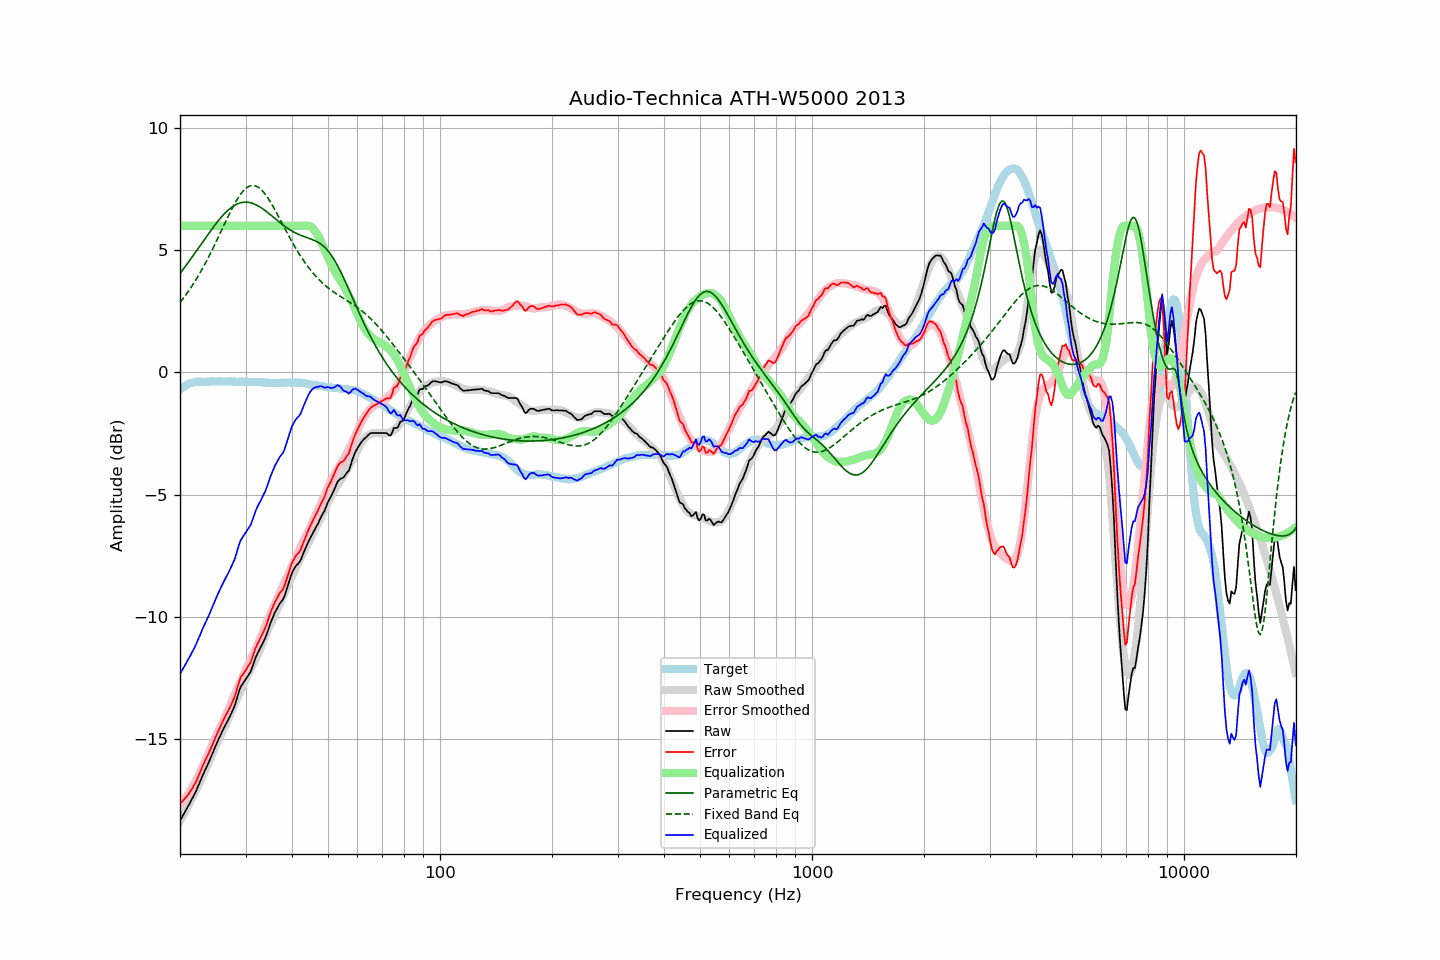

Source data for this figure (header and first rows):
frequency, raw, error, smoothed, error_smoothed, equalization, parametric_eq, fixed_band_eq, equalized_raw, equalized_smoothed, target
20.00, -18.34, -17.64, -18.34, -17.68, 6.00, 4.05, 2.86, -12.34, -12.34, -0.69
20.20, -18.22, -17.57, -18.23, -17.60, 6.00, 4.14, 2.94, -12.22, -12.23, -0.64
20.40, -18.10, -17.51, -18.11, -17.52, 6.00, 4.22, 3.03, -12.10, -12.11, -0.59
20.61, -17.99, -17.43, -17.99, -17.44, 6.00, 4.31, 3.12, -11.99, -11.99, -0.56
20.81, -17.87, -17.36, -17.87, -17.35, 6.00, 4.40, 3.21, -11.87, -11.87, -0.51
21.02, -17.76, -17.28, -17.75, -17.25, 6.00, 4.49, 3.30, -11.76, -11.75, -0.47
21.23, -17.64, -17.18, -17.62, -17.15, 6.00, 4.58, 3.39, -11.64, -11.62, -0.45
21.44, -17.50, -17.07, -17.50, -17.04, 6.00, 4.67, 3.49, -11.50, -11.50, -0.43
21.66, -17.39, -16.97, -17.36, -16.93, 6.00, 4.76, 3.59, -11.39, -11.36, -0.41
21.87, -17.26, -16.86, -17.23, -16.82, 6.00, 4.86, 3.70, -11.26, -11.23, -0.40
22.09, -17.12, -16.74, -17.10, -16.70, 6.00, 4.95, 3.80, -11.12, -11.10, -0.38
22.31, -16.96, -16.59, -16.96, -16.58, 6.00, 5.05, 3.91, -10.96, -10.96, -0.37
22.54, -16.82, -16.44, -16.82, -16.44, 6.00, 5.14, 4.02, -10.82, -10.82, -0.37
22.76, -16.65, -16.28, -16.67, -16.30, 6.00, 5.24, 4.14, -10.65, -10.67, -0.37
22.99, -16.50, -16.11, -16.52, -16.15, 6.00, 5.33, 4.26, -10.50, -10.52, -0.38
23.22, -16.36, -15.97, -16.37, -16.00, 6.00, 5.42, 4.38, -10.36, -10.37, -0.39
23.45, -16.21, -15.83, -16.22, -15.85, 6.00, 5.52, 4.50, -10.21, -10.22, -0.39
23.69, -16.08, -15.70, -16.07, -15.70, 6.00, 5.61, 4.62, -10.08, -10.07, -0.38
23.92, -15.93, -15.56, -15.91, -15.54, 6.00, 5.70, 4.75, -9.93, -9.91, -0.38
24.16, -15.77, -15.41, -15.76, -15.39, 6.00, 5.79, 4.88, -9.77, -9.76, -0.37
24.40, -15.61, -15.26, -15.61, -15.24, 6.00, 5.88, 5.01, -9.61, -9.61, -0.36
24.65, -15.47, -15.10, -15.46, -15.09, 6.00, 5.97, 5.15, -9.47, -9.46, -0.37
24.89, -15.30, -14.93, -15.31, -14.94, 6.00, 6.06, 5.29, -9.30, -9.31, -0.37
25.14, -15.15, -14.79, -15.17, -14.80, 6.00, 6.14, 5.42, -9.15, -9.17, -0.37
25.39, -15.00, -14.64, -15.03, -14.66, 6.00, 6.22, 5.56, -9.00, -9.03, -0.36
25.65, -14.87, -14.51, -14.89, -14.53, 6.00, 6.30, 5.70, -8.87, -8.89, -0.36
25.91, -14.72, -14.35, -14.76, -14.39, 6.00, 6.38, 5.84, -8.72, -8.76, -0.37
26.16, -14.58, -14.21, -14.62, -14.25, 6.00, 6.45, 5.98, -8.58, -8.62, -0.37
26.43, -14.46, -14.09, -14.47, -14.11, 6.00, 6.52, 6.12, -8.46, -8.47, -0.37
26.69, -14.34, -13.96, -14.33, -13.96, 6.00, 6.58, 6.26, -8.34, -8.33, -0.37
26.96, -14.21, -13.84, -14.17, -13.80, 6.00, 6.64, 6.39, -8.21, -8.17, -0.36
27.23, -14.08, -13.71, -14.02, -13.65, 6.00, 6.70, 6.53, -8.08, -8.02, -0.36
27.50, -13.94, -13.57, -13.86, -13.49, 6.00, 6.75, 6.66, -7.94, -7.86, -0.36
27.77, -13.79, -13.42, -13.71, -13.33, 6.00, 6.80, 6.78, -7.79, -7.71, -0.37
28.05, -13.64, -13.27, -13.56, -13.18, 6.00, 6.84, 6.91, -7.64, -7.56, -0.38
28.33, -13.42, -13.04, -13.41, -13.03, 6.00, 6.87, 7.02, -7.42, -7.41, -0.39
28.62, -13.21, -12.82, -13.26, -12.89, 6.00, 6.90, 7.13, -7.21, -7.26, -0.39
28.90, -12.98, -12.61, -13.12, -12.74, 6.00, 6.93, 7.23, -6.98, -7.12, -0.38
29.19, -12.84, -12.45, -12.97, -12.59, 6.00, 6.95, 7.32, -6.84, -6.97, -0.39
29.48, -12.73, -12.36, -12.82, -12.44, 6.00, 6.96, 7.40, -6.73, -6.82, -0.37
29.78, -12.64, -12.26, -12.68, -12.29, 6.00, 6.97, 7.47, -6.64, -6.68, -0.38
30.08, -12.54, -12.17, -12.53, -12.15, 6.00, 6.97, 7.53, -6.54, -6.53, -0.37
30.38, -12.44, -12.05, -12.39, -12.00, 6.00, 6.97, 7.58, -6.44, -6.39, -0.38
30.68, -12.34, -11.95, -12.25, -11.87, 6.00, 6.96, 7.62, -6.34, -6.25, -0.38
30.99, -12.24, -11.85, -12.12, -11.73, 6.00, 6.94, 7.64, -6.24, -6.12, -0.39
31.30, -12.06, -11.67, -11.99, -11.60, 6.00, 6.92, 7.65, -6.06, -5.99, -0.39
31.61, -11.87, -11.48, -11.86, -11.48, 6.00, 6.90, 7.65, -5.87, -5.86, -0.39
31.93, -11.67, -11.28, -11.73, -11.34, 6.00, 6.87, 7.63, -5.67, -5.73, -0.39
32.24, -11.52, -11.12, -11.59, -11.20, 6.00, 6.84, 7.60, -5.52, -5.59, -0.40
32.57, -11.40, -11.00, -11.44, -11.04, 6.00, 6.80, 7.56, -5.40, -5.44, -0.39
32.89, -11.26, -10.87, -11.28, -10.88, 6.00, 6.76, 7.51, -5.26, -5.28, -0.39
33.22, -11.13, -10.73, -11.12, -10.72, 6.00, 6.72, 7.45, -5.13, -5.12, -0.40
33.55, -11.00, -10.60, -10.96, -10.55, 6.00, 6.67, 7.38, -5.00, -4.96, -0.41
33.89, -10.87, -10.45, -10.79, -10.38, 6.00, 6.62, 7.29, -4.87, -4.79, -0.42
34.23, -10.70, -10.29, -10.63, -10.21, 6.00, 6.57, 7.20, -4.70, -4.63, -0.41
34.57, -10.50, -10.07, -10.48, -10.06, 6.00, 6.52, 7.11, -4.50, -4.48, -0.42
34.92, -10.31, -9.88, -10.34, -9.92, 6.00, 6.47, 7.00, -4.31, -4.34, -0.42
35.27, -10.14, -9.71, -10.20, -9.78, 6.00, 6.41, 6.89, -4.14, -4.20, -0.43
35.62, -9.99, -9.56, -10.06, -9.64, 6.00, 6.36, 6.78, -3.99, -4.06, -0.43
35.97, -9.82, -9.39, -9.92, -9.49, 6.00, 6.30, 6.66, -3.82, -3.92, -0.43
... 635 more rows
